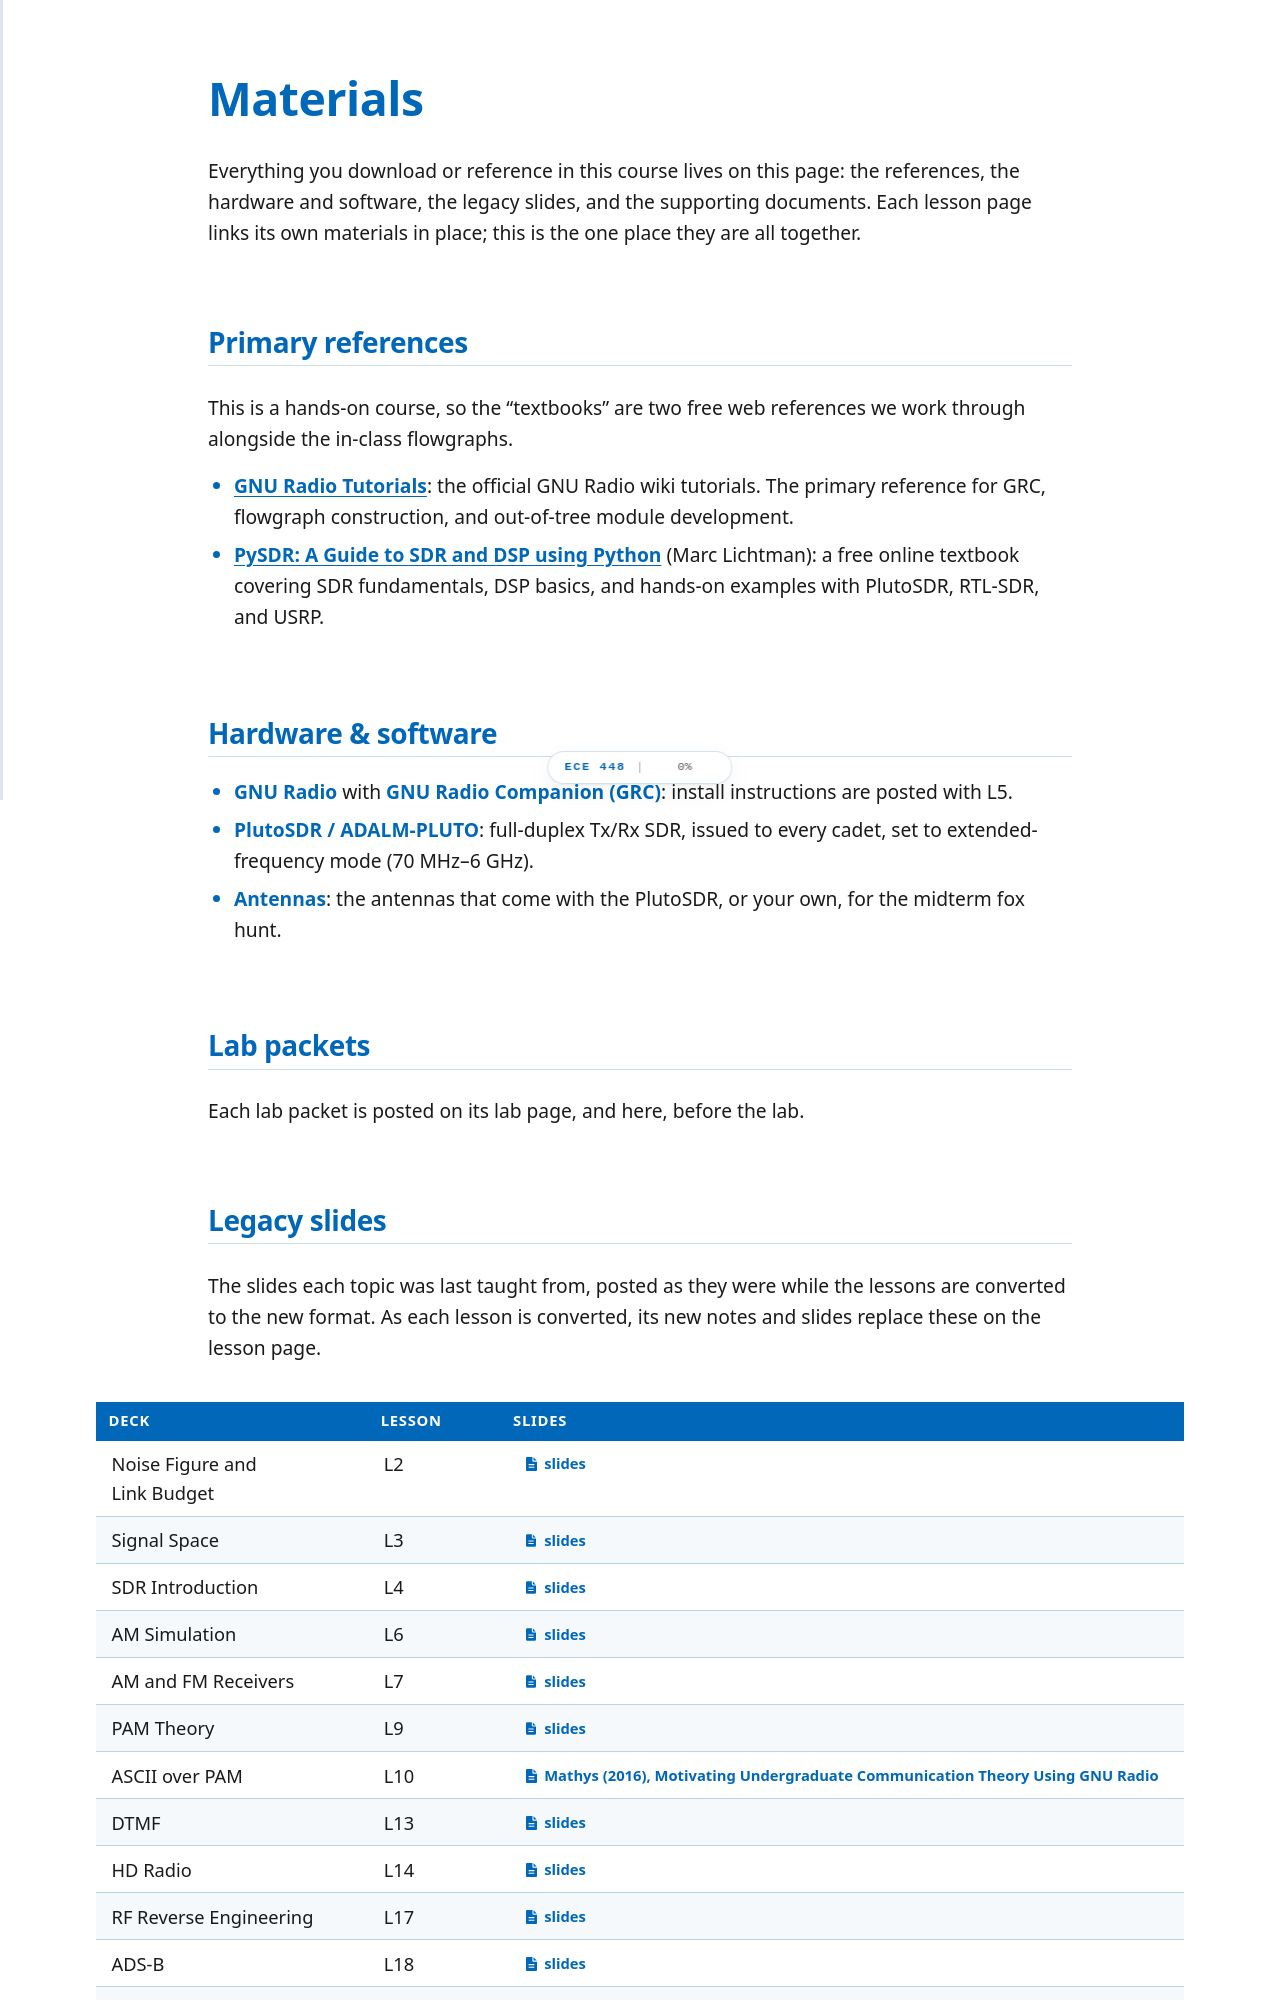

repository: livethisdream/ece448 · page: materials.html · generator: jekyll

# Materials

Everything you download or reference in this course lives on this page: the
references, the hardware and software, the legacy slides, and the supporting
documents. Each lesson page links its own materials in place; this is the one
place they are all together.

## Primary references

This is a hands-on course, so the "textbooks" are two free web references we
work through alongside the in-class flowgraphs.

- **<a href="https://wiki.gnuradio.org/index.php/Tutorials" target="_blank" rel="noopener">GNU Radio Tutorials</a>**: the official GNU Radio wiki tutorials. The primary reference for GRC, flowgraph construction, and out-of-tree module development.
- **<a href="https://pysdr.org/" target="_blank" rel="noopener">PySDR: A Guide to SDR and DSP using Python</a>** (Marc Lichtman): a free online textbook covering SDR fundamentals, DSP basics, and hands-on examples with PlutoSDR, RTL-SDR, and USRP.

## Hardware & software

- **GNU Radio** with **GNU Radio Companion (GRC)**: install instructions are posted with L5.
- **PlutoSDR / ADALM-PLUTO**: full-duplex Tx/Rx SDR, issued to every cadet, set to extended-frequency mode (70 MHz–6 GHz).
- **Antennas**: the antennas that come with the PlutoSDR, or your own, for the midterm fox hunt.

## Lab packets

Each lab packet is posted on its lab page, and here, before the lab.
